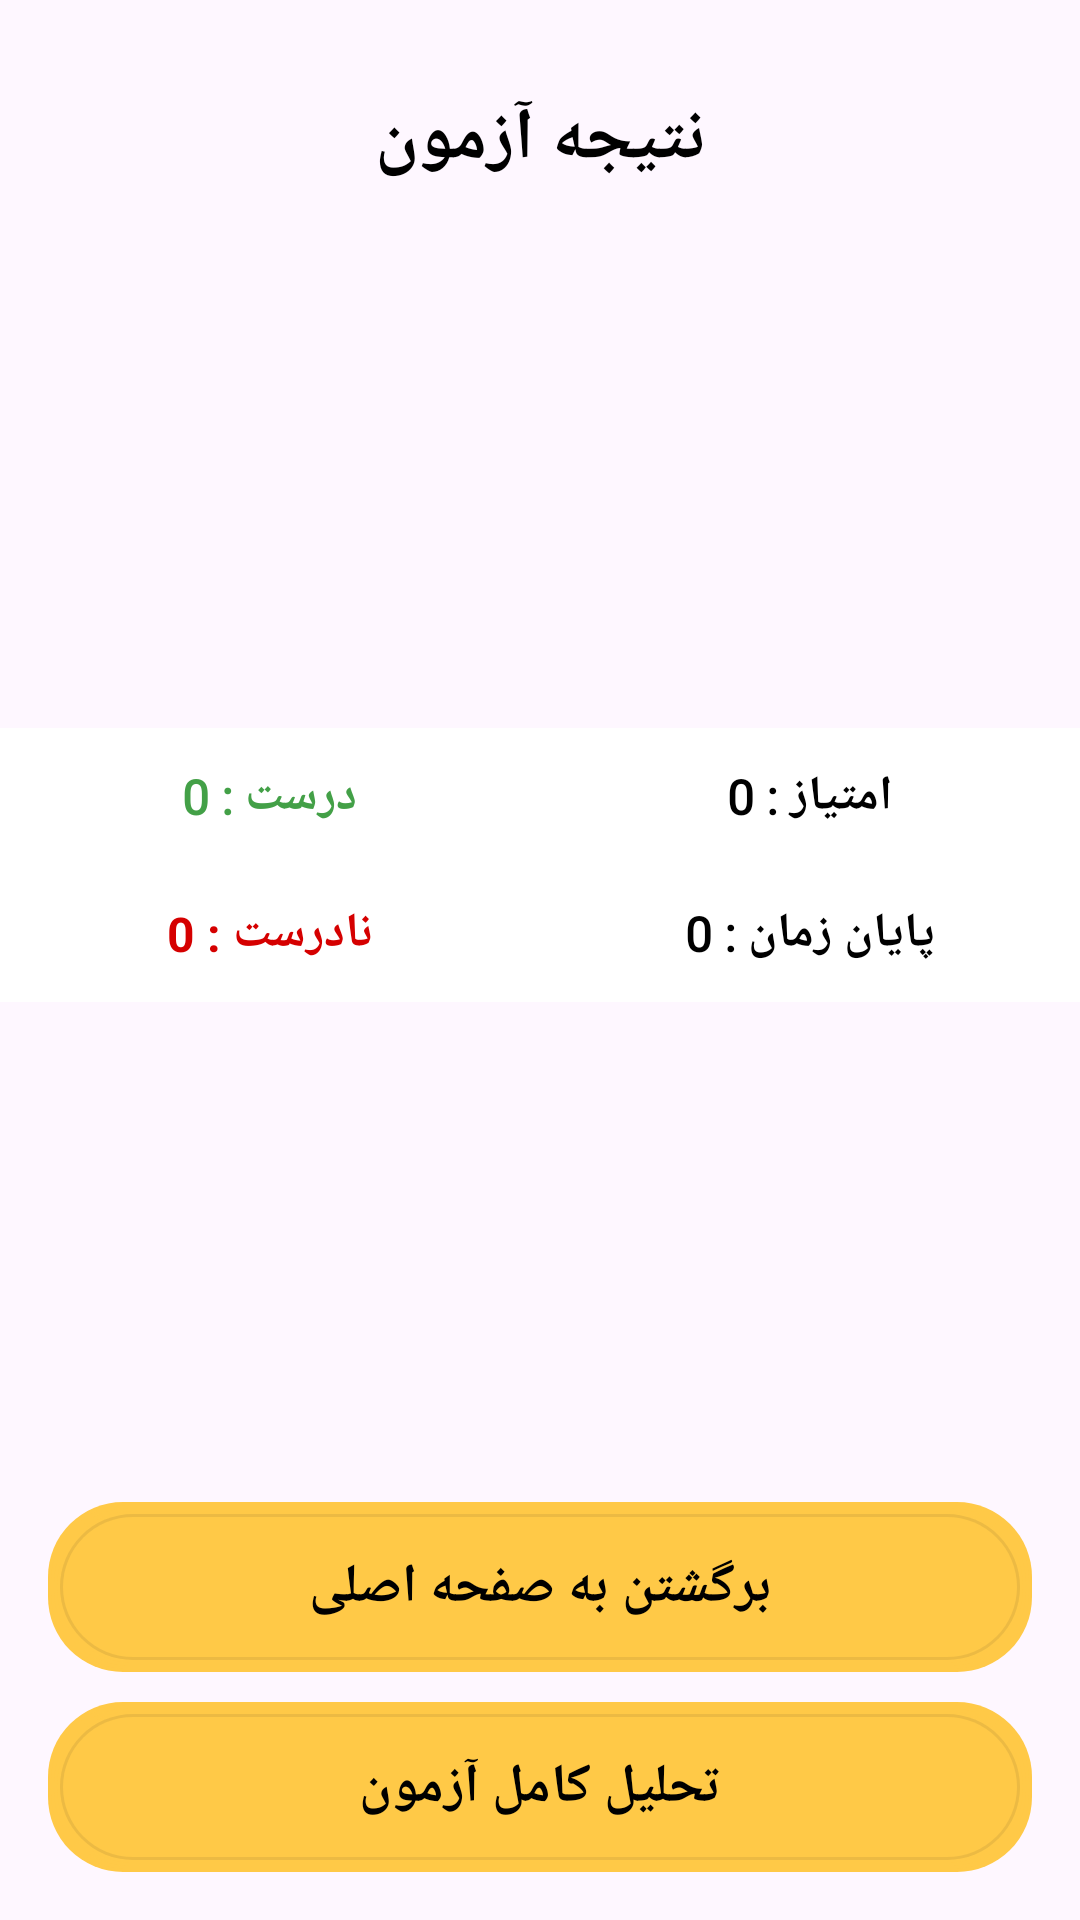

Write the Android layout XML for this screen, with the resource values it uses.
<!-- AndroidManifest.xml: application theme Theme.Exm1 -->
<!-- res/layout/activity_result2.xml -->
<?xml version="1.0" encoding="utf-8"?>
<LinearLayout xmlns:android="http://schemas.android.com/apk/res/android"
    android:layout_width="match_parent"
    android:layout_height="match_parent"
    android:gravity="center"
    android:orientation="vertical">

    <TextView
        android:id="@+id/txt_result_title"
        android:layout_width="match_parent"
        android:layout_height="wrap_content"
        android:layout_marginTop="30dp"
        android:gravity="center"
        android:text="نتیجه آزمون"
        android:fontFamily="@font/iranian_sans"
        android:textColor="@android:color/black"
        android:textSize="24sp"
        android:textStyle="bold" />

    <ImageView
        android:id="@+id/emoji_ReactionImg"
        android:layout_width="120dp"
        android:layout_height="120dp"
        android:layout_marginTop="30dp"
        android:src="@drawable/img_smile" />

    <LinearLayout
        android:layout_width="match_parent"
        android:layout_height="wrap_content"
        android:layout_marginTop="30dp"
        android:layout_marginBottom="16dp"
        android:background="@android:color/white"
        android:orientation="horizontal">

        <LinearLayout
            android:layout_width="0dp"
            android:layout_height="wrap_content"
            android:layout_gravity="center"
            android:layout_weight="1"
            android:gravity="center"
            android:orientation="vertical">

            <TextView
                android:id="@+id/tvright"
                android:layout_width="wrap_content"
                android:layout_height="wrap_content"
                android:gravity="center"
                android:padding="12dp"
                android:text="درست : 0"
                android:fontFamily="@font/iranian_sans"
                android:textColor="@color/green"
                android:textSize="16sp"
                android:textStyle="bold" />

            <TextView
                android:id="@+id/tvwrong"
                android:layout_width="wrap_content"
                android:layout_height="wrap_content"
                android:gravity="center"
                android:padding="12dp"
                android:text="نادرست : 0"
                android:textColor="@color/red"
                android:textSize="16sp"
                android:textStyle="bold" />
        </LinearLayout>

        <LinearLayout
            android:layout_width="0dp"
            android:layout_height="wrap_content"
            android:layout_gravity="center"
            android:layout_weight="1"
            android:gravity="center"
            android:orientation="vertical">

            <TextView
                android:id="@+id/tvScore"
                android:layout_width="wrap_content"
                android:layout_height="wrap_content"
                android:gravity="center"
                android:padding="12dp"
                android:text="امتیاز : 0"
                android:fontFamily="@font/iranian_sans"
                android:textColor="@android:color/black"
                android:textSize="16sp"
                android:textStyle="bold" />

            <TextView
                android:id="@+id/tvSkip"
                android:layout_width="wrap_content"
                android:layout_height="wrap_content"
                android:gravity="center"
                android:padding="12dp"
                android:text="پایان زمان : 0"
                android:fontFamily="@font/iranian_sans"
                android:textColor="@android:color/black"
                android:textSize="16sp"
                android:textStyle="bold" />
        </LinearLayout>
    </LinearLayout>

    <LinearLayout
        android:layout_width="match_parent"
        android:layout_height="match_parent"
        android:layout_margin="16dp"
        android:gravity="bottom"
        android:orientation="vertical">

        <TextView
            android:id="@+id/tvPlayAgain"
            android:layout_width="match_parent"
            android:layout_height="wrap_content"
            android:layout_marginTop="10dp"
            android:background="@drawable/button_bg"
            android:gravity="center"
            android:padding="16sp"
            android:text="برگشتن به صفحه اصلی"
            android:fontFamily="@font/iranian_sans"
            android:textColor="@android:color/black"
            android:textSize="18sp"
            android:textStyle="bold" />

        <TextView
            android:id="@+id/btnTahlil"
            android:layout_width="match_parent"
            android:layout_height="wrap_content"
            android:layout_marginTop="10dp"
            android:background="@drawable/button_bg"
            android:gravity="center"
            android:padding="16sp"
            android:text="تحلیل کامل آزمون"
            android:fontFamily="@font/iranian_sans"
            android:textColor="@android:color/black"
            android:textSize="18sp"
            android:textStyle="bold" />

    </LinearLayout>
</LinearLayout>
<!-- resources referenced by this layout -->
<resources>
  <color name="green">#43A047</color>
  <color name="red">#D50000</color>
  <!-- drawable button_bg (drawable) -->
  <?xml version="1.0" encoding="utf-8"?>
  <layer-list xmlns:android="http://schemas.android.com/apk/res/android">
  
      
      <item>
          <shape>
              <padding
                  android:bottom="1dp"
                  android:left="1dp"
                  android:right="1dp"
                  android:top="1dp" />
  
              <solid android:color="@color/color_scoller" />
  
              <corners android:radius="25dp" />
          </shape>
      </item>
      <item>
          <shape>
              <padding
                  android:bottom="1dp"
                  android:left="1dp"
                  android:right="1dp"
                  android:top="1dp" />
  
              <solid android:color="@color/color_scoller" />
  
              <corners android:radius="25dp" />
          </shape>
      </item>
      <item>
          <shape>
              <padding
                  android:bottom="1dp"
                  android:left="1dp"
                  android:right="1dp"
                  android:top="1dp" />
  
              <solid android:color="@color/color_scoller" />
  
              <corners android:radius="25dp" />
          </shape>
      </item>
      <item>
          <shape>
              <padding
                  android:bottom="1dp"
                  android:left="1dp"
                  android:right="1dp"
                  android:top="1dp" />
  
              <solid android:color="@color/color_scoller" />
  
              <corners android:radius="25dp" />
          </shape>
      </item>
      <item>
          <shape>
              <padding
                  android:bottom="1dp"
                  android:left="1dp"
                  android:right="1dp"
                  android:top="1dp" />
  
              <solid android:color="#1416171d" />
  
              <corners android:radius="25dp" />
          </shape>
      </item>
  
      
      <item>
          <shape>
              <solid android:color="@color/color_scoller" />
              <corners android:radius="25dp" />
          </shape>
      </item>
  
  </layer-list>
  <style name="Theme.Exm1" parent="Base.Theme.Exm1" />
  <color name="color_scoller">#FFC947</color>
  <style name="Base.Theme.Exm1" parent="Theme.Material3.DayNight.NoActionBar">
          
          <item name="colorPrimary">@color/bluee</item>
          <item name="colorPrimaryVariant">@color/bluee</item>
          <item name="colorOnPrimary">@color/white</item>
          <item name="colorSecondary">@color/white</item>
          <item name="colorSecondaryVariant">@color/white</item>
          <item name="colorOnSecondary">@color/white</item>
          <item name="android:statusBarColor"> @color/bluee</item>
          <item name="android:windowLightStatusBar">false</item>
  
          
      </style>
  <color name="bluee">#035AA6</color>
  <color name="white">#FFFFFFFF</color>
</resources>
